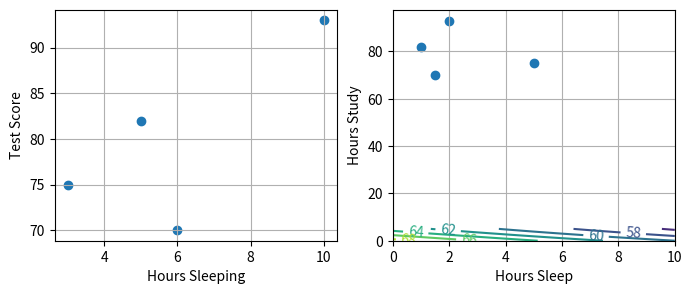

Here is the Python script that generated this plot: (Note: this script raises an exception after producing the figure.)
'''
Created on 20.3.2017

@author: Markus.Walden
'''

import numpy as np
import numpy.linalg as lng

import time
import matplotlib.pyplot as plt
from scipy import optimize
from mpl_toolkits.mplot3d import Axes3D


#New complete class, with changes:
class Neural_Network(object):
    def __init__(self, Lambda=0):        
        #Define Hyperparameters
        self.inputLayerSize = 2
        self.outputLayerSize = 1
        self.hiddenLayerSize = 3
        
        #Weights (parameters)
        self.W1 = np.random.randn(self.inputLayerSize,self.hiddenLayerSize)
        self.W2 = np.random.randn(self.hiddenLayerSize,self.outputLayerSize)
        
        #Regularization Parameter:
        self.Lambda = Lambda
        
    def forward(self, X):
        #Propogate inputs though network
        self.z2 = np.dot(X, self.W1)
        self.a2 = self.sigmoid(self.z2)
        self.z3 = np.dot(self.a2, self.W2)
        yHat = self.sigmoid(self.z3) 
        return yHat
        
    def sigmoid(self, z):
        #Apply sigmoid activation function to scalar, vector, or matrix
        return 1/(1+np.exp(-z))
    
    def sigmoidPrime(self,z):
        #Gradient of sigmoid
        return np.exp(-z)/((1+np.exp(-z))**2)
    
    def costFunction(self, X, y):
        #Compute cost for given X,y, use weights already stored in class.
        self.yHat = self.forward(X)
        J = 0.5*sum((y-self.yHat)**2)/X.shape[0] + (self.Lambda/2)*(np.sum(self.W1**2)+np.sum(self.W2**2))
        return J
        
    def costFunctionPrime(self, X, y):
        #Compute derivative with respect to W and W2 for a given X and y:
        self.yHat = self.forward(X)
        
        delta3 = np.multiply(-(y-self.yHat), self.sigmoidPrime(self.z3))
        #Add gradient of regularization term:
        dJdW2 = np.dot(self.a2.T, delta3)/X.shape[0] + self.Lambda*self.W2
        
        delta2 = np.dot(delta3, self.W2.T)*self.sigmoidPrime(self.z2)
        #Add gradient of regularization term:
        dJdW1 = np.dot(X.T, delta2)/X.shape[0] + self.Lambda*self.W1
        
        return dJdW1, dJdW2
    
    #Helper functions for interacting with other methods/classes
    def getParams(self):
        #Get W1 and W2 Rolled into vector:
        params = np.concatenate((self.W1.ravel(), self.W2.ravel()))
        return params
    
    def setParams(self, params):
        #Set W1 and W2 using single parameter vector:
        W1_start = 0
        W1_end = self.hiddenLayerSize*self.inputLayerSize
        self.W1 = np.reshape(params[W1_start:W1_end], \
                             (self.inputLayerSize, self.hiddenLayerSize))
        W2_end = W1_end + self.hiddenLayerSize*self.outputLayerSize
        self.W2 = np.reshape(params[W1_end:W2_end], \
                             (self.hiddenLayerSize, self.outputLayerSize))
        
    def computeGradients(self, X, y):
        dJdW1, dJdW2 = self.costFunctionPrime(X, y)
        return np.concatenate((dJdW1.ravel(), dJdW2.ravel()))

    '''
    static methods
    '''        
    @staticmethod
    def computeNumericalGradient(N, X, y):
        paramsInitial = N.getParams()
        numgrad = np.zeros(paramsInitial.shape)
        perturb = np.zeros(paramsInitial.shape)
        e = 1e-4

        for p in range(len(paramsInitial)):
            #Set perturbation vector
            perturb[p] = e
            N.setParams(paramsInitial + perturb)
            loss2 = N.costFunction(X, y)
            
            N.setParams(paramsInitial - perturb)
            loss1 = N.costFunction(X, y)

            #Compute Numerical Gradient
            numgrad[p] = (loss2 - loss1) / (2*e)

            #Return the value we changed to zero:
            perturb[p] = 0
            
        #Return Params to original value:
        N.setParams(paramsInitial)

        return numgrad
    @staticmethod
    def bruteforceCost(nn, iteration = 1000, weightsToTry = np.linspace(-5,5,1000)):   
        costs = np.zeros(1000)
        startTime = time.clock()
        for i in range(1000):
            nn.w1_inputToHidden[0,0] = weightsToTry[i]
            yHat = nn.forward(nn.x)
            costs[i] = 0.5*sum((nn.y-yHat)**2)
        
        endTime = time.clock()
        timeElapsed = endTime-startTime
        return costs, timeElapsed


class trainer(object):
    def __init__(self, N):
        #Make Local reference to network:
        self.N = N
        
    def callbackF(self, params):
        self.N.setParams(params)
        self.J.append(self.N.costFunction(self.X, self.y))
        self.testJ.append(self.N.costFunction(self.testX, self.testY))
        
    def costFunctionWrapper(self, params, X, y):
        self.N.setParams(params)
        cost = self.N.costFunction(X, y)
        grad = self.N.computeGradients(X,y)
        
        return cost, grad
        
    def train(self, trainX, trainY, testX, testY):
        #Make an internal variable for the callback function:
        self.X = trainX
        self.y = trainY
        
        self.testX = testX
        self.testY = testY

        #Make empty list to store training costs:
        self.J = []
        self.testJ = []
        
        params0 = self.N.getParams()

        options = {'maxiter': 200, 'disp' : True}
        _res = optimize.minimize(self.costFunctionWrapper, params0, jac=True, method='BFGS', \
                                 args=(trainX, trainY), options=options, callback=self.callbackF)

        self.N.setParams(_res.x)
        self.optimizationResults = _res
        
def main ():
    NN = Neural_Network()
    
    X = np.array(([3,5], [5,1], [10,2], [6,1.5]), dtype=float)
    y = np.array(([75], [82], [93], [70]), dtype=float)
    
    fig = plt.figure(0,(8,3))
    
    plt.subplot(1,2,1)
    plt.scatter(X[:,0], y)
    plt.grid(1)
    plt.xlabel('Hours Sleeping')
    plt.ylabel('Test Score')
    
    plt.subplot(1,2,2)
    plt.scatter(X[:,1], y)
    plt.grid(1)
    plt.xlabel('Hours Studying')
    plt.ylabel('Test Score')
    
    X = X/np.amax(X, axis=0)
    y = y/100 
    
    #Test network for various combinations of sleep/study:
    hoursSleep = np.linspace(0, 10, 100)
    hoursStudy = np.linspace(0, 5, 100)
    
    #Normalize data (same way training data way normalized)
    hoursSleepNorm = hoursSleep/10.
    hoursStudyNorm = hoursStudy/5.
    
    #Create 2-d versions of input for plotting
    a, b  = np.meshgrid(hoursSleepNorm, hoursStudyNorm)
    
    #Join into a single input matrix:
    allInputs = np.zeros((a.size, 2))
    allInputs[:, 0] = a.ravel()
    allInputs[:, 1] = b.ravel()
    allOutputs = NN.forward(allInputs)
    
    yy = np.dot(hoursStudy.reshape(100,1), np.ones((1,100)))
    xx = np.dot(hoursSleep.reshape(100,1), np.ones((1,100))).T
    
    CS = plt.contour(xx,yy,100*allOutputs.reshape(100, 100))
    plt.clabel(CS, inline=1, fontsize=10)
    plt.xlabel('Hours Sleep')
    plt.ylabel('Hours Study')
    
    fig = plt.figure()
    ax = fig.gca(projection='3d')
    
    #Scatter training examples:
    ax.scatter(10*X[:,0], 5*X[:,1], 100*y, c='k', alpha = 1, s=30)
    
    
    surf = ax.plot_surface(xx, yy, 100*allOutputs.reshape(100, 100), \
                           cmap=plt.cm.get_cmap('rainbow'), alpha = 0.5)
    
    ax.set_xlabel('Hours Sleep')
    ax.set_ylabel('Hours Study')
    ax.set_zlabel('Test Score')
        
#Training Data:
    trainX = np.array(([3,5], [5,1], [10,2], [6,1.5]), dtype=float)
    trainY = np.array(([75], [82], [93], [70]), dtype=float)
    
    #Testing Data:
    testX = np.array(([4, 5.5], [4.5,1], [9,2.5], [6, 2]), dtype=float)
    testY = np.array(([70], [89], [85], [75]), dtype=float)
    
    #Normalize:
    trainX = trainX/np.amax(trainX, axis=0)
    trainY = trainY/100 #Max test score is 100
    
    #Normalize by max of training data:
    testX = testX/np.amax(trainX, axis=0)
    testY = testY/100 #Max test score is 100
    
    NN = Neural_Network(Lambda=0.0001)
    numgrad = NN.computeNumericalGradient(NN, X, y)
    grad = NN.computeGradients(X,y) 
    lng.norm(grad-numgrad)/lng.norm(grad+numgrad)    
    
    T = trainer(NN)
    T.train(X,y,testX,testY)    
#    plt.plot(T.J)
#    plt.plot(T.testJ)
#    plt.grid(1)
#    plt.xlabel('Iterations')
#    plt.ylabel('Cost')
    
    allOutputs = NN.forward(allInputs)

    #Contour Plot:
    yy = np.dot(hoursStudy.reshape(100,1), np.ones((1,100)))
    xx = np.dot(hoursSleep.reshape(100,1), np.ones((1,100))).T
    
    CS = plt.contour(xx,yy,100*allOutputs.reshape(100, 100))
    plt.clabel(CS, inline=1, fontsize=10)
    plt.xlabel('Hours Sleep')
    plt.ylabel('Hours Study')
    
    fig = plt.figure()
    ax = fig.gca(projection='3d')
    
    ax.scatter(10*X[:,0], 5*X[:,1], 100*y, c='k', alpha = 1, s=30)
    
    
    surf = ax.plot_surface(xx, yy, 100*allOutputs.reshape(100, 100), \
                           cmap=plt.cm.get_cmap('rainbow'), alpha = 0.5)
    
    ax.set_xlabel('Hours Sleep')
    ax.set_ylabel('Hours Study')
    ax.set_zlabel('Test Score')    
        
if __name__ == '__main__':
    main()      